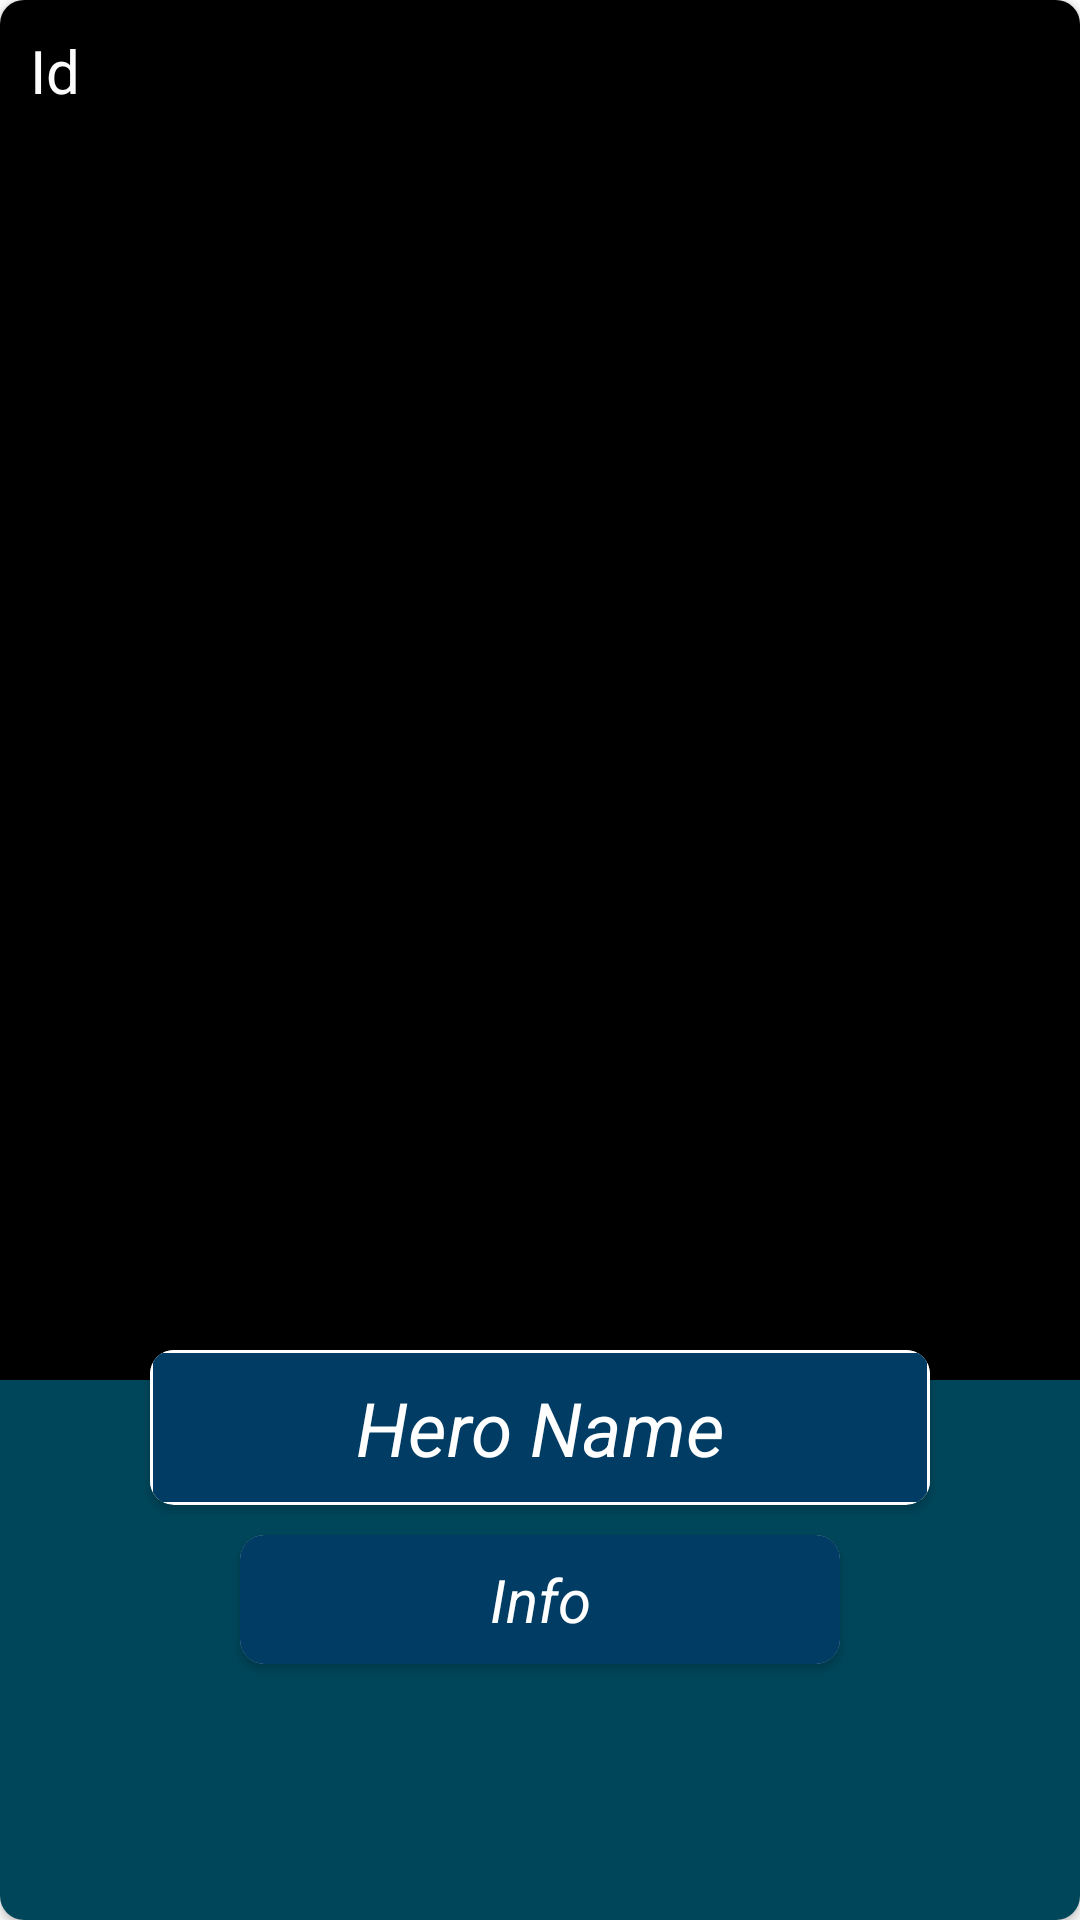

This screen was rendered from an Android layout file. Write that file and the resources it references.
<!-- AndroidManifest.xml: application theme Theme.Rypper -->
<!-- res/layout/example_item.xml -->
<?xml version="1.0" encoding="utf-8"?>
<androidx.cardview.widget.CardView xmlns:android="http://schemas.android.com/apk/res/android"
    xmlns:app="http://schemas.android.com/apk/res-auto"
    xmlns:tools="http://schemas.android.com/tools"
    android:layout_width="match_parent"
    android:layout_height="wrap_content"

    android:layout_marginLeft="10dp"
    android:layout_marginTop="57dp"
    android:layout_marginRight="10dp"
    app:cardCornerRadius="8dp">


    <View
        android:id="@+id/view6"
        android:layout_width="match_parent"
        android:layout_height="600dp"
        android:background="@color/black" />

    <androidx.constraintlayout.widget.ConstraintLayout
        android:layout_width="match_parent"
        android:layout_height="match_parent">

        <View
            android:id="@+id/view3"
            android:layout_width="match_parent"
            android:layout_height="180dp"
            android:background="#00465A"
            app:layout_constraintBottom_toBottomOf="parent"
            app:layout_constraintEnd_toEndOf="parent"
            app:layout_constraintStart_toStartOf="parent" />

        <View
            android:id="@+id/view4"
            android:layout_width="match_parent"
            android:layout_height="60dp"
            app:layout_constraintBottom_toBottomOf="@+id/view3"
            app:layout_constraintEnd_toEndOf="parent"
            app:layout_constraintStart_toStartOf="parent" />
    </androidx.constraintlayout.widget.ConstraintLayout>

    <LinearLayout
        android:layout_width="match_parent"
        android:layout_height="match_parent"
        android:orientation="vertical"
        android:padding="0dp">

        <TextView
            android:id="@+id/id"
            android:layout_width="wrap_content"
            android:layout_height="wrap_content"
            android:layout_margin="10dp"
            android:hint="Id"
            android:textColor="#003C5A"
            android:textColorHint="#FDFCFC"
            android:textSize="20dp" />

        <ImageView
            android:id="@+id/image_view"
            android:layout_width="match_parent"
            android:layout_height="430dp"
            android:layout_marginLeft="20dp"
            android:layout_marginRight="20dp"
            android:transitionName="example_transition"
            android:src="@mipmap/ic_launcher" />


    </LinearLayout>

    <androidx.constraintlayout.widget.ConstraintLayout
        android:layout_width="match_parent"
        android:layout_height="match_parent">

        <androidx.cardview.widget.CardView
            android:id="@+id/cardView"
            android:layout_width="match_parent"
            android:layout_height="wrap_content"
            android:layout_marginStart="50dp"
            android:layout_marginTop="450dp"
            android:layout_marginEnd="50dp"
            app:cardCornerRadius="8dp"
            app:layout_constraintEnd_toEndOf="parent"
            app:layout_constraintStart_toStartOf="parent"
            app:layout_constraintTop_toTopOf="parent"
            tools:ignore="MissingConstraints">

            <View
                android:id="@+id/view7"
                android:layout_width="match_parent"
                android:layout_height="50dp"
                android:background="@color/white" />

            <TextView
                android:id="@+id/text_view_creator"
                android:layout_width="match_parent"
                android:layout_height="match_parent"
                android:layout_margin="1dp"
                android:background="#003C64"
                android:gravity="center"
                android:padding="8dp"
                android:text="Hero Name"
                android:textColor="@color/white"
                android:textSize="25dp"
                android:textStyle="normal|italic" />

        </androidx.cardview.widget.CardView>

        <androidx.cardview.widget.CardView
            android:id="@+id/cardView2"
            android:layout_width="match_parent"
            android:layout_height="wrap_content"
            android:layout_marginStart="80dp"
            android:layout_marginTop="10dp"
            android:layout_marginEnd="80dp"
            app:cardCornerRadius="8dp"
            app:layout_constraintEnd_toEndOf="parent"
            app:layout_constraintStart_toStartOf="parent"
            app:layout_constraintTop_toBottomOf="@+id/cardView">

            <TextView
                android:id="@+id/text_view_likes"
                android:layout_width="match_parent"
                android:layout_height="match_parent"
                android:background="#003C64"
                android:gravity="center"
                android:padding="8dp"
                android:text="Info"
                android:textColor="@color/white"
                android:textSize="20dp"
                android:textStyle="normal|italic" />
        </androidx.cardview.widget.CardView>

    </androidx.constraintlayout.widget.ConstraintLayout>

</androidx.cardview.widget.CardView>
<!-- resources referenced by this layout -->
<resources>
  <color name="black">#FF000000</color>
  <color name="white">#FFFFFFFF</color>
  <style name="Theme.Rypper" parent="Theme.MaterialComponents.DayNight.NoActionBar">
          
  
          <item name="colorPrimary">@color/purple_500</item>
          <item name="colorPrimaryVariant">@color/purple_700</item>
          <item name="colorOnPrimary">@color/white</item>
          
          <item name="colorSecondary">@color/teal_200</item>
          <item name="colorSecondaryVariant">@color/teal_700</item>
          <item name="colorOnSecondary">@color/black</item>
          
  
  
          <item name="android:statusBarColor">@android:color/transparent</item>
  
          
      </style>
  <color name="purple_500">#FF6200EE</color>
  <color name="purple_700">#FF3700B3</color>
  <color name="teal_200">#FF03DAC5</color>
  <color name="teal_700">#FF018786</color>
</resources>
